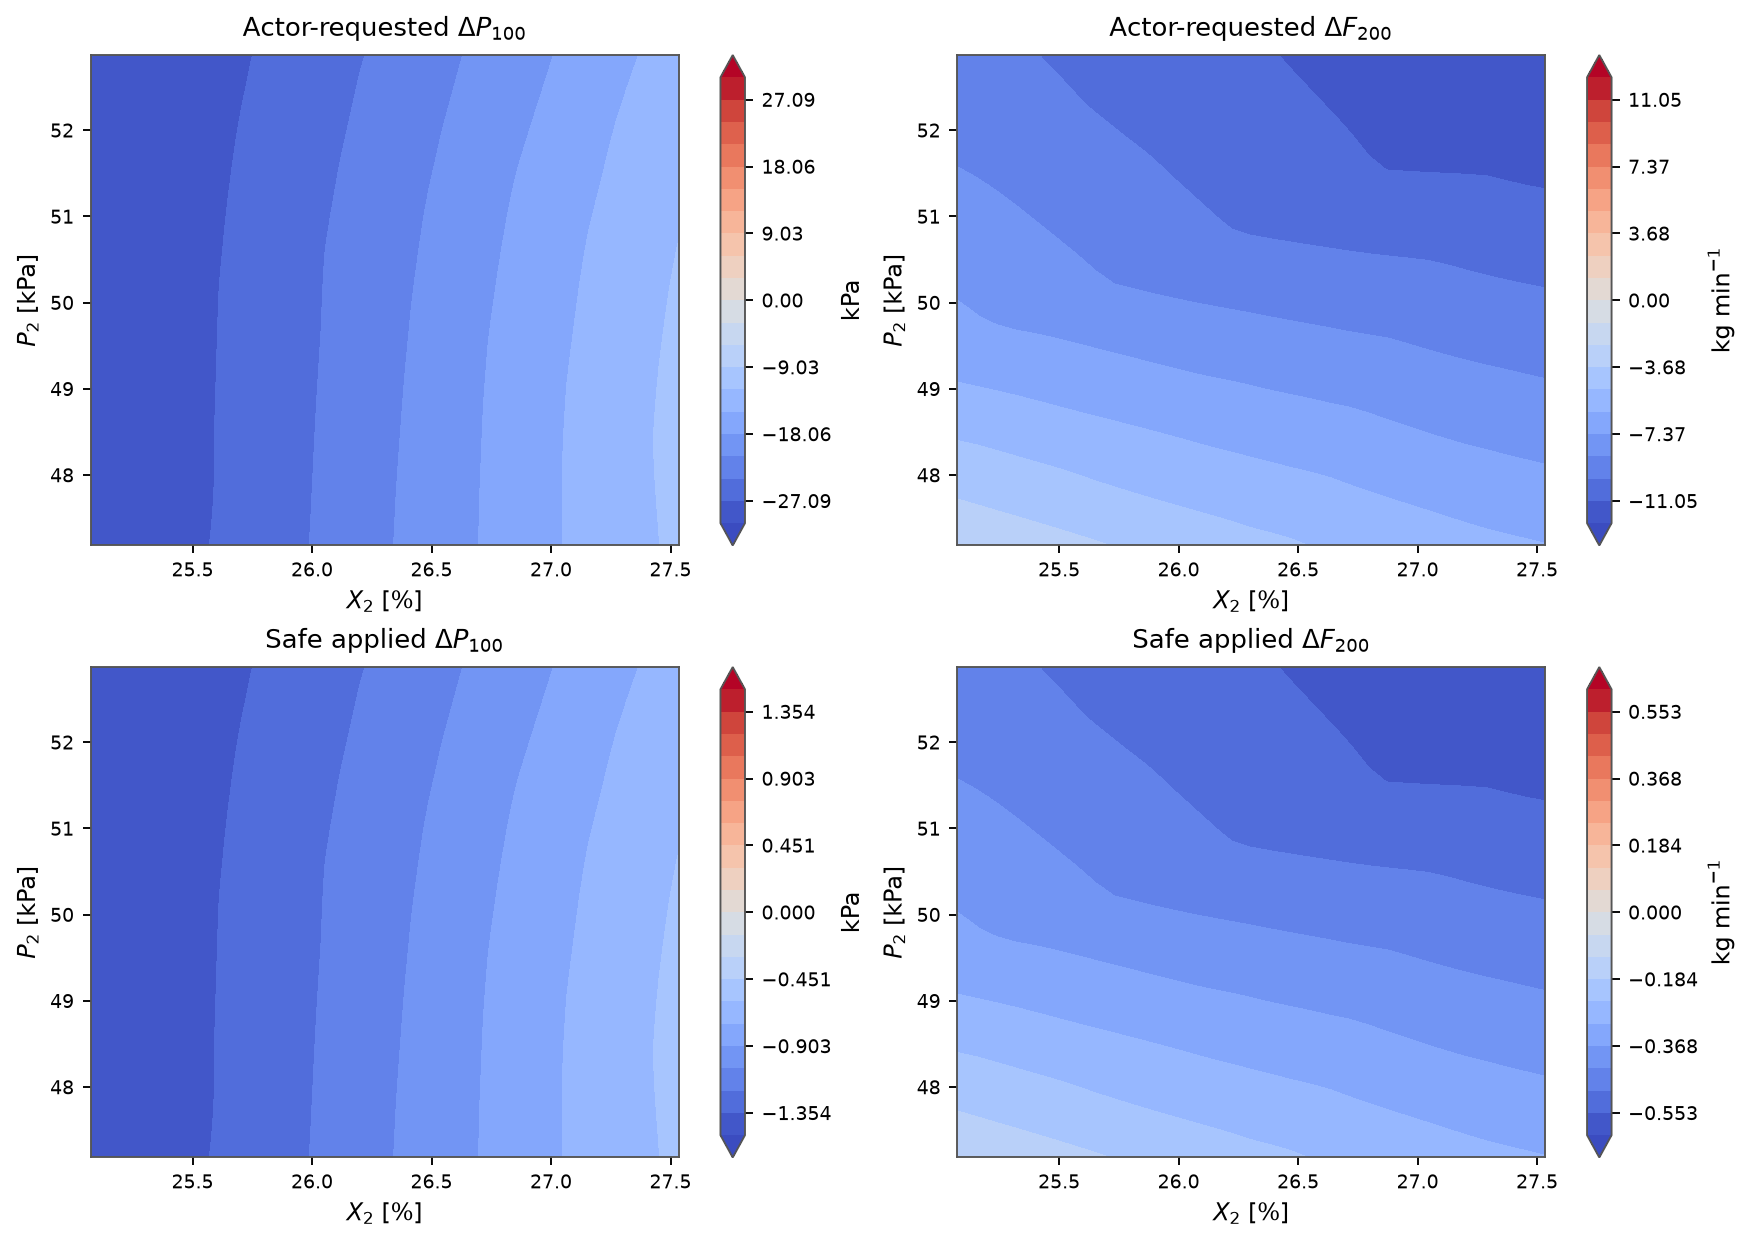

Data behind this chart, as committed beside it:
X2, P2, requested_delta_P100, requested_delta_F200, applied_delta_P100, applied_delta_F200, mapping_scale
25.07, 47.18, -29.58, -2.705, -1.479, -0.1352, 0.05
25.16, 47.18, -29.22, -2.828, -1.461, -0.1414, 0.05
25.24, 47.18, -28.85, -2.951, -1.442, -0.1475, 0.05
25.32, 47.18, -28.45, -3.076, -1.423, -0.1538, 0.05
25.4, 47.18, -28.04, -3.203, -1.402, -0.1601, 0.05
25.48, 47.18, -27.59, -3.33, -1.379, -0.1665, 0.05
25.57, 47.18, -27.12, -3.457, -1.356, -0.1729, 0.05
25.65, 47.18, -26.63, -3.578, -1.331, -0.1789, 0.05
25.73, 47.18, -26.09, -3.712, -1.305, -0.1856, 0.05
25.81, 47.18, -25.48, -3.865, -1.274, -0.1932, 0.05
25.89, 47.18, -24.84, -4.018, -1.242, -0.2009, 0.05
25.98, 47.18, -24.18, -4.155, -1.209, -0.2078, 0.05
26.06, 47.18, -23.51, -4.265, -1.176, -0.2132, 0.05
26.14, 47.18, -22.82, -4.377, -1.141, -0.2189, 0.05
26.22, 47.18, -22.1, -4.483, -1.105, -0.2242, 0.05
26.3, 47.18, -21.39, -4.592, -1.07, -0.2296, 0.05
26.39, 47.18, -20.68, -4.69, -1.034, -0.2345, 0.05
26.47, 47.18, -20, -4.798, -1, -0.2399, 0.05
26.55, 47.18, -19.32, -4.923, -0.9659, -0.2461, 0.05
26.63, 47.18, -18.62, -5.047, -0.9308, -0.2524, 0.05
26.71, 47.18, -17.91, -5.165, -0.8954, -0.2582, 0.05
26.8, 47.18, -17.2, -5.271, -0.8602, -0.2636, 0.05
26.88, 47.18, -16.5, -5.375, -0.8249, -0.2687, 0.05
26.96, 47.18, -15.8, -5.478, -0.7898, -0.2739, 0.05
27.04, 47.18, -15.11, -5.578, -0.7557, -0.2789, 0.05
27.12, 47.18, -14.46, -5.681, -0.7229, -0.284, 0.05
27.21, 47.18, -13.81, -5.779, -0.6905, -0.2889, 0.05
27.29, 47.18, -13.18, -5.873, -0.659, -0.2936, 0.05
27.37, 47.18, -12.6, -5.957, -0.6299, -0.2978, 0.05
27.45, 47.18, -12.06, -6.031, -0.6028, -0.3015, 0.05
27.53, 47.18, -11.53, -6.106, -0.5765, -0.3053, 0.05
25.07, 47.37, -29.6, -3.051, -1.48, -0.1526, 0.05
25.16, 47.37, -29.24, -3.174, -1.462, -0.1587, 0.05
25.24, 47.37, -28.86, -3.297, -1.443, -0.1649, 0.05
25.32, 47.37, -28.47, -3.42, -1.424, -0.171, 0.05
25.4, 47.37, -28.06, -3.542, -1.403, -0.1771, 0.05
25.48, 47.37, -27.62, -3.661, -1.381, -0.183, 0.05
25.57, 47.37, -27.16, -3.781, -1.358, -0.1891, 0.05
25.65, 47.37, -26.67, -3.902, -1.334, -0.1951, 0.05
25.73, 47.37, -26.1, -4.05, -1.305, -0.2025, 0.05
25.81, 47.37, -25.49, -4.203, -1.275, -0.2101, 0.05
25.89, 47.37, -24.86, -4.348, -1.243, -0.2174, 0.05
25.98, 47.37, -24.21, -4.458, -1.211, -0.2229, 0.05
26.06, 47.37, -23.54, -4.566, -1.177, -0.2283, 0.05
26.14, 47.37, -22.85, -4.671, -1.143, -0.2336, 0.05
26.22, 47.37, -22.14, -4.774, -1.107, -0.2387, 0.05
26.3, 47.37, -21.41, -4.886, -1.071, -0.2443, 0.05
26.39, 47.37, -20.72, -4.977, -1.036, -0.2489, 0.05
26.47, 47.37, -20.02, -5.061, -1.001, -0.253, 0.05
26.55, 47.37, -19.33, -5.188, -0.9666, -0.2594, 0.05
26.63, 47.37, -18.63, -5.312, -0.9314, -0.2656, 0.05
26.71, 47.37, -17.92, -5.427, -0.8962, -0.2713, 0.05
26.8, 47.37, -17.22, -5.533, -0.8611, -0.2766, 0.05
26.88, 47.37, -16.51, -5.635, -0.8256, -0.2818, 0.05
26.96, 47.37, -15.79, -5.738, -0.7897, -0.2869, 0.05
27.04, 47.37, -15.09, -5.841, -0.7545, -0.292, 0.05
27.12, 47.37, -14.42, -5.942, -0.7212, -0.2971, 0.05
27.21, 47.37, -13.77, -6.041, -0.6884, -0.3021, 0.05
27.29, 47.37, -13.14, -6.135, -0.6568, -0.3068, 0.05
27.37, 47.37, -12.56, -6.215, -0.6281, -0.3108, 0.05
... 901 more rows
